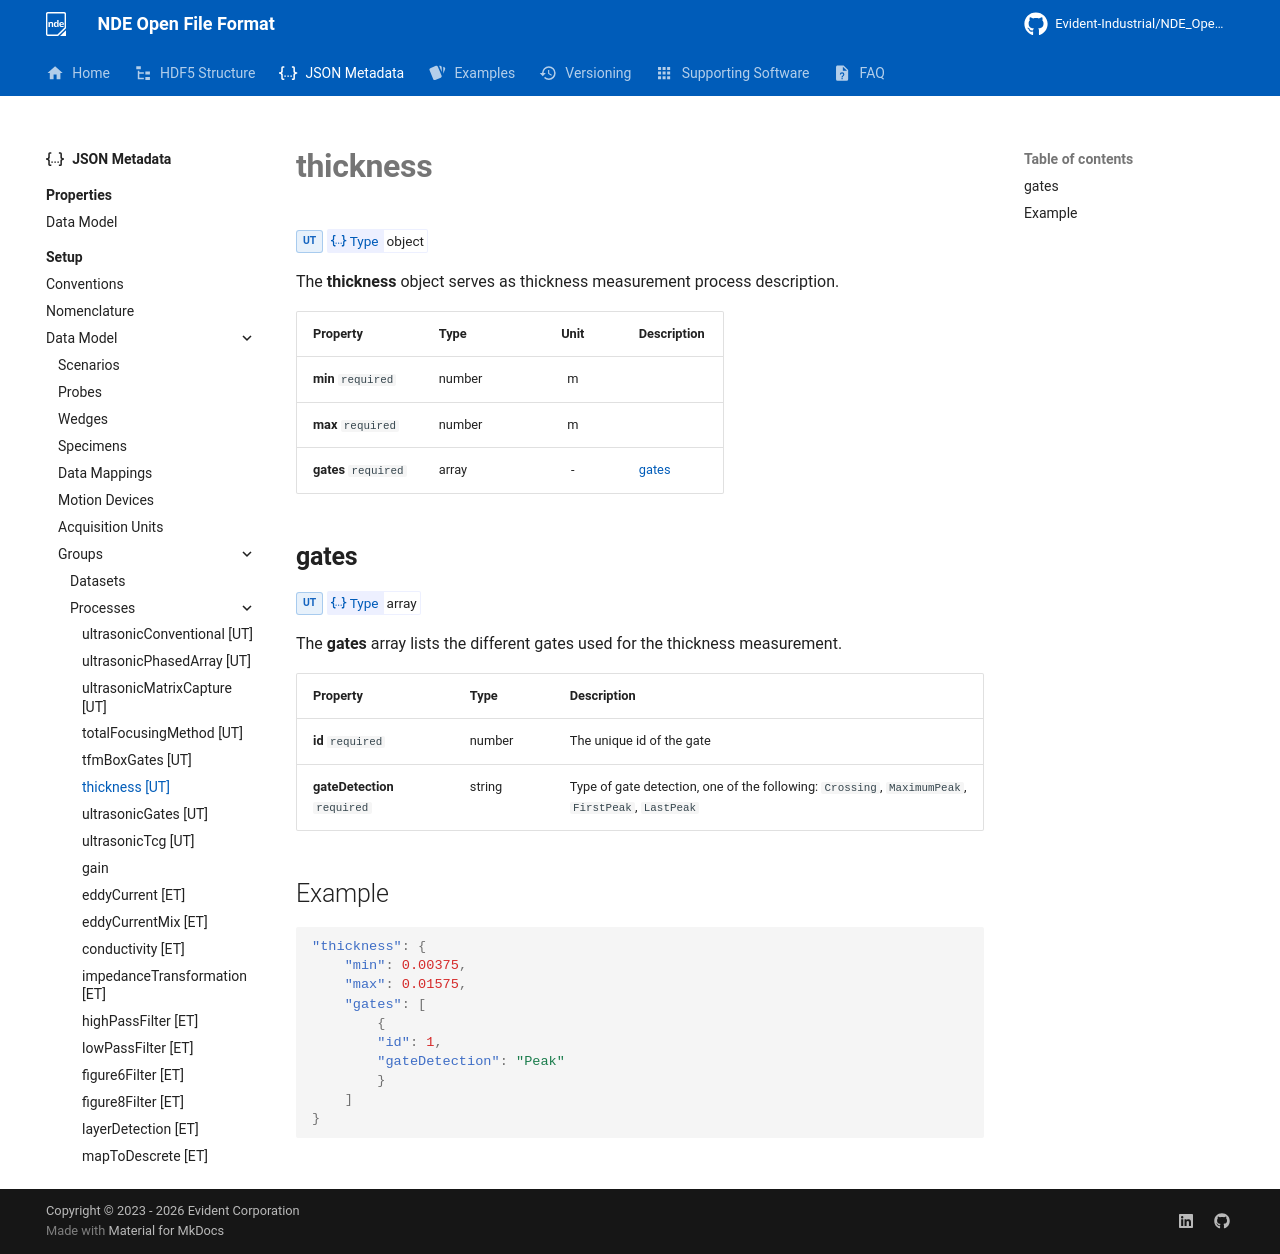

repository: Evident-Industrial/NDE_Open_File_Format · page: 4.4/json-metadata/setup/data-model/groups/processes/thickness/index.html · generator: mkdocs

# **thickness**
<span class="badge-ut">UT</span>
<!-- md:json_type object -->

The **thickness** object serves as thickness measurement process description.

| Property             | Type   | Unit | Description           |
| :------------------- | :----- | :--: | :-------------------- |
| **min** `required`   | number |  m   |                       |
| **max** `required`   | number |  m   |                       |
| **gates** `required` | array  |  -   | [gates](#gates) |


## **gates**
<span class="badge-ut">UT</span>
<!-- md:json_type array -->

The **gates** array lists the different gates used for the thickness measurement. 

| Property                     | Type   | Description                                                                                      |
| :--------------------------- | :----- | :----------------------------------------------------------------------------------------------- |
| **id** `required`            | number | The unique id of the gate                                                                        |
| **gateDetection** `required` | string | Type of gate detection, one of the following: `Crossing`, `MaximumPeak`, `FirstPeak`, `LastPeak` |

## Example

```json
"thickness": {
    "min": 0.00375,
    "max": 0.01575,
    "gates": [
        {
        "id": 1,
        "gateDetection": "Peak"
        }
    ]
}
```
